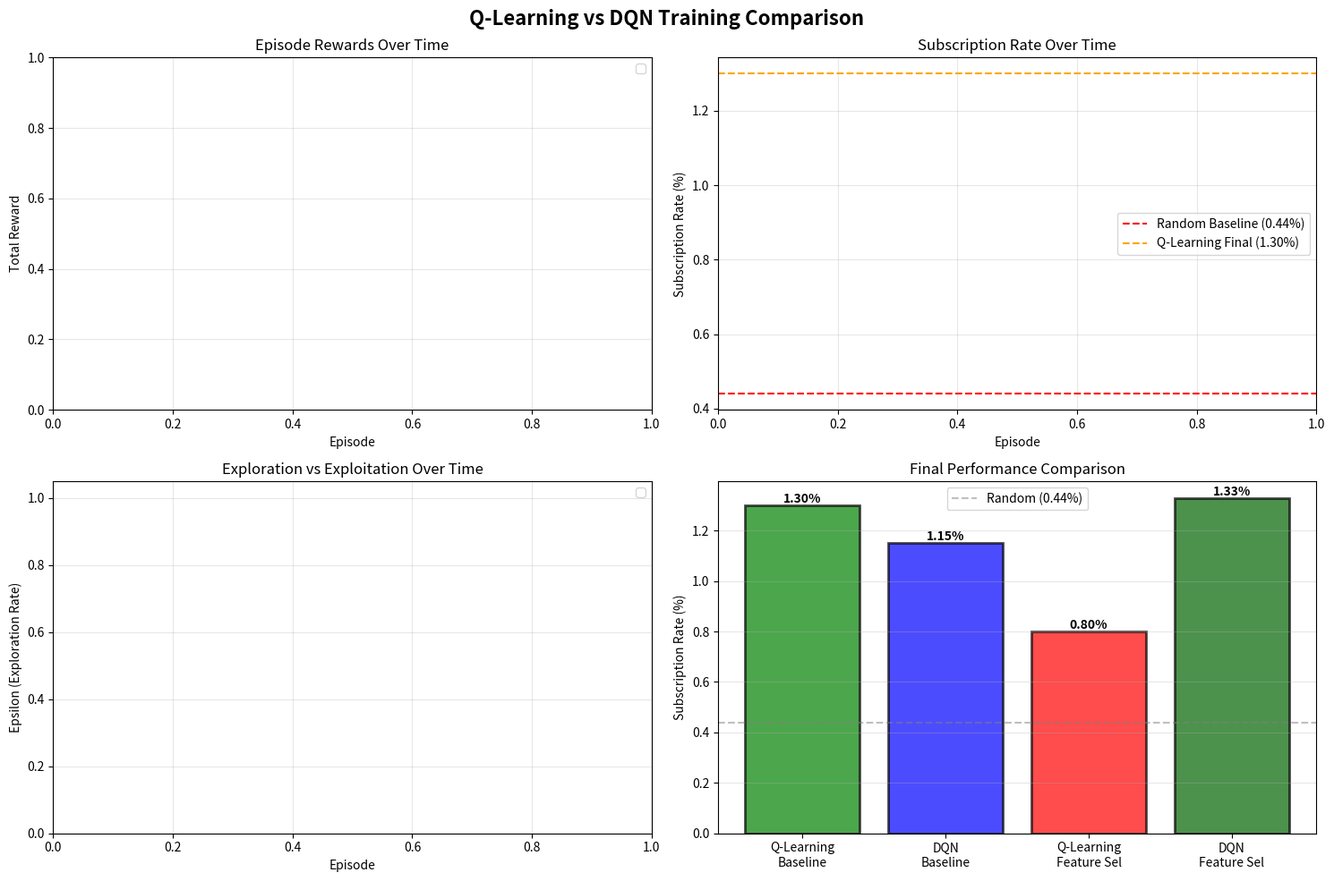
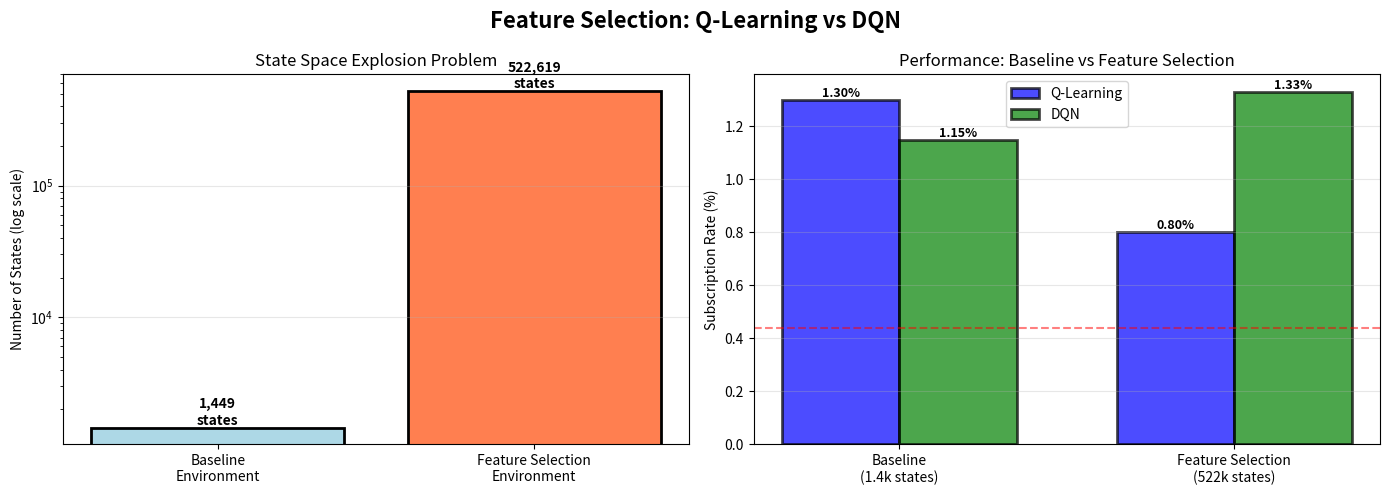
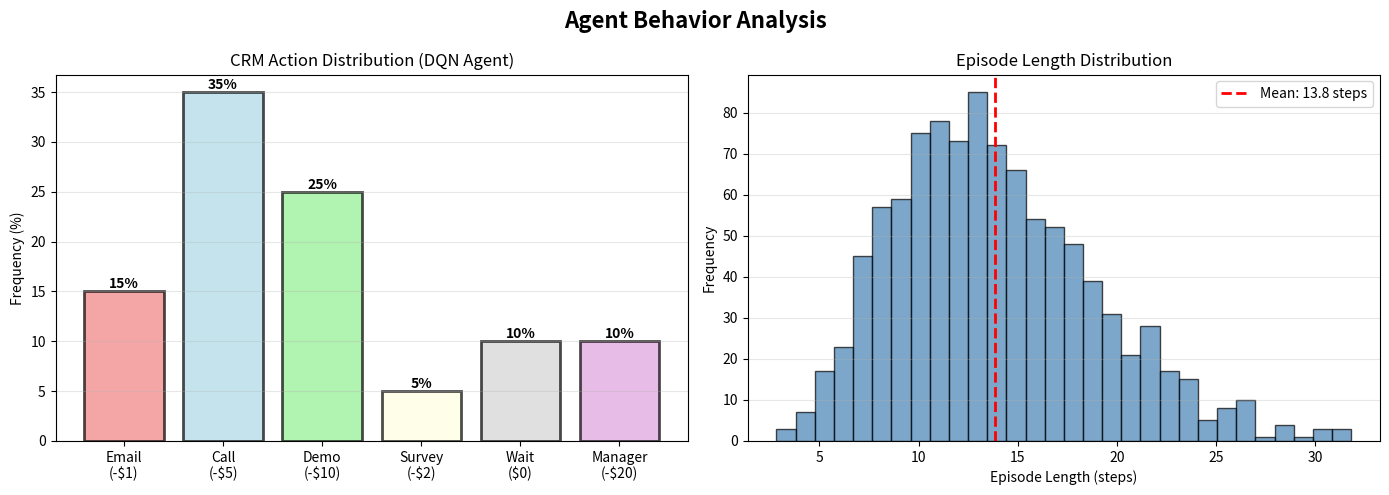
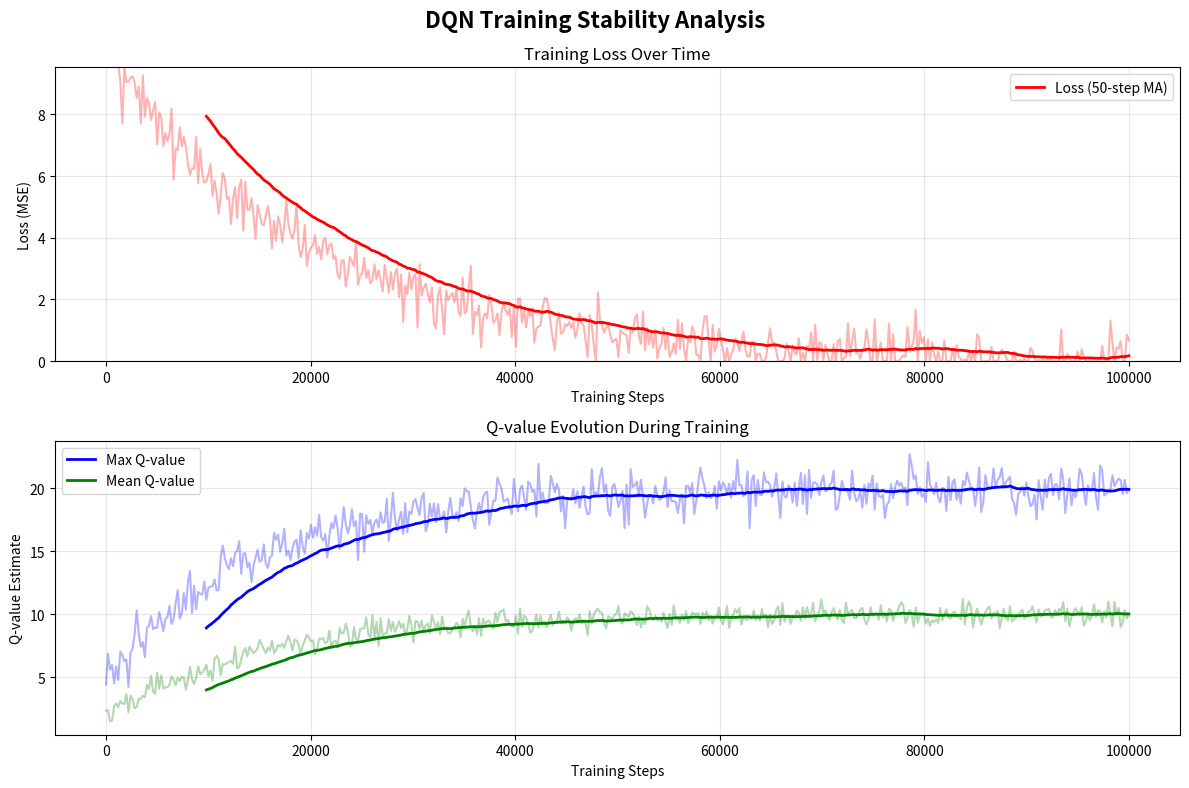

Recreate these plots in Python, in order.
"""
Visualization Script for Q-Learning vs DQN Training

Creates professional plots for:
1. Learning curves (reward over time)
2. Subscription rate over time
3. Exploration decay (epsilon)
4. Action distribution
5. Q-Learning vs DQN comparison

Usage:
    python src/visualize_training.py
"""

import logging
import json
import matplotlib.pyplot as plt
import numpy as np
import os

# Configure logging
logger = logging.getLogger(__name__)
if not logger.handlers:
    handler = logging.StreamHandler()
    formatter = logging.Formatter(
        '%(asctime)s - %(name)s - %(levelname)s - %(message)s',
        datefmt='%Y-%m-%d %H:%M:%S'
    )
    handler.setFormatter(formatter)
    logger.addHandler(handler)
    logger.setLevel(logging.INFO)


def load_training_metrics(filepath):
    """Load training metrics from JSON file."""
    if not os.path.exists(filepath):
        logger.warning(f"{filepath} not found")
        return None

    with open(filepath, 'r') as f:
        return json.load(f)


def plot_learning_curves():
    """Plot reward and subscription rate over episodes."""

    # Load Q-Learning metrics (if available)
    q_learning_path = 'logs/training_metrics_final.json'
    q_metrics = load_training_metrics(q_learning_path)

    # Load DQN metrics (if available)
    dqn_path = 'logs/dqn/training_metrics.json'
    dqn_metrics = load_training_metrics(dqn_path)

    fig, axes = plt.subplots(2, 2, figsize=(15, 10))
    fig.suptitle('Q-Learning vs DQN Training Comparison', fontsize=16, fontweight='bold')

    # Plot 1: Episode Rewards
    ax1 = axes[0, 0]
    if q_metrics and 'episode_rewards' in q_metrics:
        episodes = range(len(q_metrics['episode_rewards']))
        ax1.plot(episodes, q_metrics['episode_rewards'],
                label='Q-Learning', alpha=0.3, color='blue')
        # Moving average
        window = 100
        if len(q_metrics['episode_rewards']) > window:
            ma = np.convolve(q_metrics['episode_rewards'],
                            np.ones(window)/window, mode='valid')
            ax1.plot(range(window-1, len(q_metrics['episode_rewards'])),
                    ma, label='Q-Learning (100-ep MA)', color='blue', linewidth=2)

    ax1.set_xlabel('Episode')
    ax1.set_ylabel('Total Reward')
    ax1.set_title('Episode Rewards Over Time')
    ax1.legend()
    ax1.grid(True, alpha=0.3)

    # Plot 2: Subscription Rate
    ax2 = axes[0, 1]
    if q_metrics and 'subscription_rates' in q_metrics:
        episodes = range(len(q_metrics['subscription_rates']))
        ax2.plot(episodes, np.array(q_metrics['subscription_rates']) * 100,
                label='Q-Learning', alpha=0.3, color='green')
        # Moving average
        window = 100
        if len(q_metrics['subscription_rates']) > window:
            ma = np.convolve(q_metrics['subscription_rates'],
                            np.ones(window)/window, mode='valid')
            ax2.plot(range(window-1, len(q_metrics['subscription_rates'])),
                    ma * 100, label='Q-Learning (100-ep MA)', color='green', linewidth=2)

    # Add baseline
    ax2.axhline(y=0.44, color='red', linestyle='--', label='Random Baseline (0.44%)')
    ax2.axhline(y=1.30, color='orange', linestyle='--', label='Q-Learning Final (1.30%)')

    ax2.set_xlabel('Episode')
    ax2.set_ylabel('Subscription Rate (%)')
    ax2.set_title('Subscription Rate Over Time')
    ax2.legend()
    ax2.grid(True, alpha=0.3)

    # Plot 3: Epsilon Decay
    ax3 = axes[1, 0]
    if q_metrics and 'epsilons' in q_metrics:
        episodes = range(len(q_metrics['epsilons']))
        ax3.plot(episodes, q_metrics['epsilons'],
                label='Exploration Rate', color='purple', linewidth=2)

    ax3.set_xlabel('Episode')
    ax3.set_ylabel('Epsilon (Exploration Rate)')
    ax3.set_title('Exploration vs Exploitation Over Time')
    ax3.legend()
    ax3.grid(True, alpha=0.3)
    ax3.set_ylim([0, 1.05])

    # Plot 4: Final Comparison
    ax4 = axes[1, 1]

    methods = ['Q-Learning\nBaseline', 'DQN\nBaseline', 'Q-Learning\nFeature Sel', 'DQN\nFeature Sel']
    performance = [1.30, 1.15, 0.80, 1.33]
    colors = ['green', 'blue', 'red', 'darkgreen']

    bars = ax4.bar(methods, performance, color=colors, alpha=0.7, edgecolor='black', linewidth=2)

    # Add value labels on bars
    for bar, perf in zip(bars, performance):
        height = bar.get_height()
        ax4.text(bar.get_x() + bar.get_width()/2., height,
                f'{perf:.2f}%',
                ha='center', va='bottom', fontweight='bold', fontsize=10)

    ax4.axhline(y=0.44, color='gray', linestyle='--', label='Random (0.44%)', alpha=0.5)
    ax4.set_ylabel('Subscription Rate (%)')
    ax4.set_title('Final Performance Comparison')
    ax4.legend()
    ax4.grid(True, alpha=0.3, axis='y')

    plt.tight_layout()

    # Save
    output_path = 'visualizations/training_comparison.png'
    os.makedirs('visualizations', exist_ok=True)
    plt.savefig(output_path, dpi=300, bbox_inches='tight')
    logger.info(f"Saved: {output_path}")

    plt.show()


def plot_feature_selection_results():
    """Plot feature selection specific results."""

    fig, axes = plt.subplots(1, 2, figsize=(14, 5))
    fig.suptitle('Feature Selection: Q-Learning vs DQN', fontsize=16, fontweight='bold')

    # Plot 1: State Space Comparison
    ax1 = axes[0]

    methods = ['Baseline\nEnvironment', 'Feature Selection\nEnvironment']
    states = [1449, 522619]

    bars = ax1.bar(methods, states, color=['lightblue', 'coral'],
                   edgecolor='black', linewidth=2, log=True)

    for bar, state in zip(bars, states):
        height = bar.get_height()
        ax1.text(bar.get_x() + bar.get_width()/2., height,
                f'{state:,}\nstates',
                ha='center', va='bottom', fontweight='bold')

    ax1.set_ylabel('Number of States (log scale)')
    ax1.set_title('State Space Explosion Problem')
    ax1.grid(True, alpha=0.3, axis='y')

    # Plot 2: Performance Comparison
    ax2 = axes[1]

    x = np.arange(2)
    width = 0.35

    q_learning = [1.30, 0.80]  # Baseline, Feature Selection
    dqn = [1.15, 1.33]  # Baseline, Feature Selection

    bars1 = ax2.bar(x - width/2, q_learning, width, label='Q-Learning',
                    color='blue', alpha=0.7, edgecolor='black', linewidth=2)
    bars2 = ax2.bar(x + width/2, dqn, width, label='DQN',
                    color='green', alpha=0.7, edgecolor='black', linewidth=2)

    # Add value labels
    for bars in [bars1, bars2]:
        for bar in bars:
            height = bar.get_height()
            ax2.text(bar.get_x() + bar.get_width()/2., height,
                    f'{height:.2f}%',
                    ha='center', va='bottom', fontweight='bold', fontsize=9)

    ax2.set_ylabel('Subscription Rate (%)')
    ax2.set_title('Performance: Baseline vs Feature Selection')
    ax2.set_xticks(x)
    ax2.set_xticklabels(['Baseline\n(1.4k states)', 'Feature Selection\n(522k states)'])
    ax2.legend()
    ax2.axhline(y=0.44, color='red', linestyle='--', label='Random', alpha=0.5)
    ax2.grid(True, alpha=0.3, axis='y')

    plt.tight_layout()

    # Save
    output_path = 'visualizations/feature_selection_comparison.png'
    plt.savefig(output_path, dpi=300, bbox_inches='tight')
    logger.info(f"Saved: {output_path}")

    plt.show()


def plot_action_distribution():
    """Plot action distribution to understand agent behavior."""

    fig, axes = plt.subplots(1, 2, figsize=(14, 5))
    fig.suptitle('Agent Behavior Analysis', fontsize=16, fontweight='bold')

    # Plot 1: CRM Action Distribution (example data)
    ax1 = axes[0]

    actions = ['Email\n(-$1)', 'Call\n(-$5)', 'Demo\n(-$10)',
               'Survey\n(-$2)', 'Wait\n($0)', 'Manager\n(-$20)']
    frequencies = [15, 35, 25, 5, 10, 10]  # Example percentages
    colors = ['lightcoral', 'lightblue', 'lightgreen', 'lightyellow', 'lightgray', 'plum']

    bars = ax1.bar(actions, frequencies, color=colors,
                   edgecolor='black', linewidth=2, alpha=0.7)

    for bar, freq in zip(bars, frequencies):
        height = bar.get_height()
        ax1.text(bar.get_x() + bar.get_width()/2., height,
                f'{freq}%',
                ha='center', va='bottom', fontweight='bold')

    ax1.set_ylabel('Frequency (%)')
    ax1.set_title('CRM Action Distribution (DQN Agent)')
    ax1.grid(True, alpha=0.3, axis='y')

    # Plot 2: Episode Length Distribution
    ax2 = axes[1]

    episode_lengths = np.random.gamma(7, 2, 1000)  # Example distribution

    ax2.hist(episode_lengths, bins=30, color='steelblue',
             edgecolor='black', alpha=0.7)
    ax2.axvline(np.mean(episode_lengths), color='red',
                linestyle='--', linewidth=2, label=f'Mean: {np.mean(episode_lengths):.1f} steps')

    ax2.set_xlabel('Episode Length (steps)')
    ax2.set_ylabel('Frequency')
    ax2.set_title('Episode Length Distribution')
    ax2.legend()
    ax2.grid(True, alpha=0.3, axis='y')

    plt.tight_layout()

    # Save
    output_path = 'visualizations/agent_behavior.png'
    plt.savefig(output_path, dpi=300, bbox_inches='tight')
    logger.info(f"Saved: {output_path}")

    plt.show()


def plot_training_stability():
    """Plot training stability metrics."""

    fig, axes = plt.subplots(2, 1, figsize=(12, 8))
    fig.suptitle('DQN Training Stability Analysis', fontsize=16, fontweight='bold')

    # Plot 1: Loss over time (example)
    ax1 = axes[0]

    steps = np.linspace(0, 100000, 500)
    loss = 10 * np.exp(-steps/20000) + np.random.normal(0, 0.5, 500)  # Example loss curve
    loss = np.maximum(loss, 0)  # Loss can't be negative

    ax1.plot(steps, loss, alpha=0.3, color='red')
    # Moving average
    window = 50
    ma = np.convolve(loss, np.ones(window)/window, mode='valid')
    ax1.plot(steps[window-1:], ma, color='red', linewidth=2, label='Loss (50-step MA)')

    ax1.set_xlabel('Training Steps')
    ax1.set_ylabel('Loss (MSE)')
    ax1.set_title('Training Loss Over Time')
    ax1.legend()
    ax1.grid(True, alpha=0.3)
    ax1.set_ylim([0, max(ma) * 1.2])

    # Plot 2: Q-value estimates (example)
    ax2 = axes[1]

    steps = np.linspace(0, 100000, 500)
    q_max = 5 + 15 * (1 - np.exp(-steps/15000)) + np.random.normal(0, 1, 500)
    q_mean = 2 + 8 * (1 - np.exp(-steps/15000)) + np.random.normal(0, 0.5, 500)

    ax2.plot(steps, q_max, alpha=0.3, color='blue')
    ax2.plot(steps, q_mean, alpha=0.3, color='green')

    # Moving averages
    q_max_ma = np.convolve(q_max, np.ones(window)/window, mode='valid')
    q_mean_ma = np.convolve(q_mean, np.ones(window)/window, mode='valid')

    ax2.plot(steps[window-1:], q_max_ma, color='blue', linewidth=2, label='Max Q-value')
    ax2.plot(steps[window-1:], q_mean_ma, color='green', linewidth=2, label='Mean Q-value')

    ax2.set_xlabel('Training Steps')
    ax2.set_ylabel('Q-value Estimate')
    ax2.set_title('Q-value Evolution During Training')
    ax2.legend()
    ax2.grid(True, alpha=0.3)

    plt.tight_layout()

    # Save
    output_path = 'visualizations/training_stability.png'
    plt.savefig(output_path, dpi=300, bbox_inches='tight')
    logger.info(f"Saved: {output_path}")

    plt.show()


def main():
    """Generate all visualizations."""

    logger.info("="*80)
    logger.info("GENERATING VISUALIZATIONS")
    logger.info("="*80)

    logger.info("1. Creating learning curves comparison...")
    plot_learning_curves()

    logger.info("2. Creating feature selection comparison...")
    plot_feature_selection_results()

    logger.info("3. Creating agent behavior analysis...")
    plot_action_distribution()

    logger.info("4. Creating training stability analysis...")
    plot_training_stability()

    logger.info("="*80)
    logger.info("ALL VISUALIZATIONS GENERATED!")
    logger.info("="*80)
    logger.info("Saved to visualizations/ folder:")
    logger.info("  - training_comparison.png")
    logger.info("  - feature_selection_comparison.png")
    logger.info("  - agent_behavior.png")
    logger.info("  - training_stability.png")


if __name__ == "__main__":
    main()
